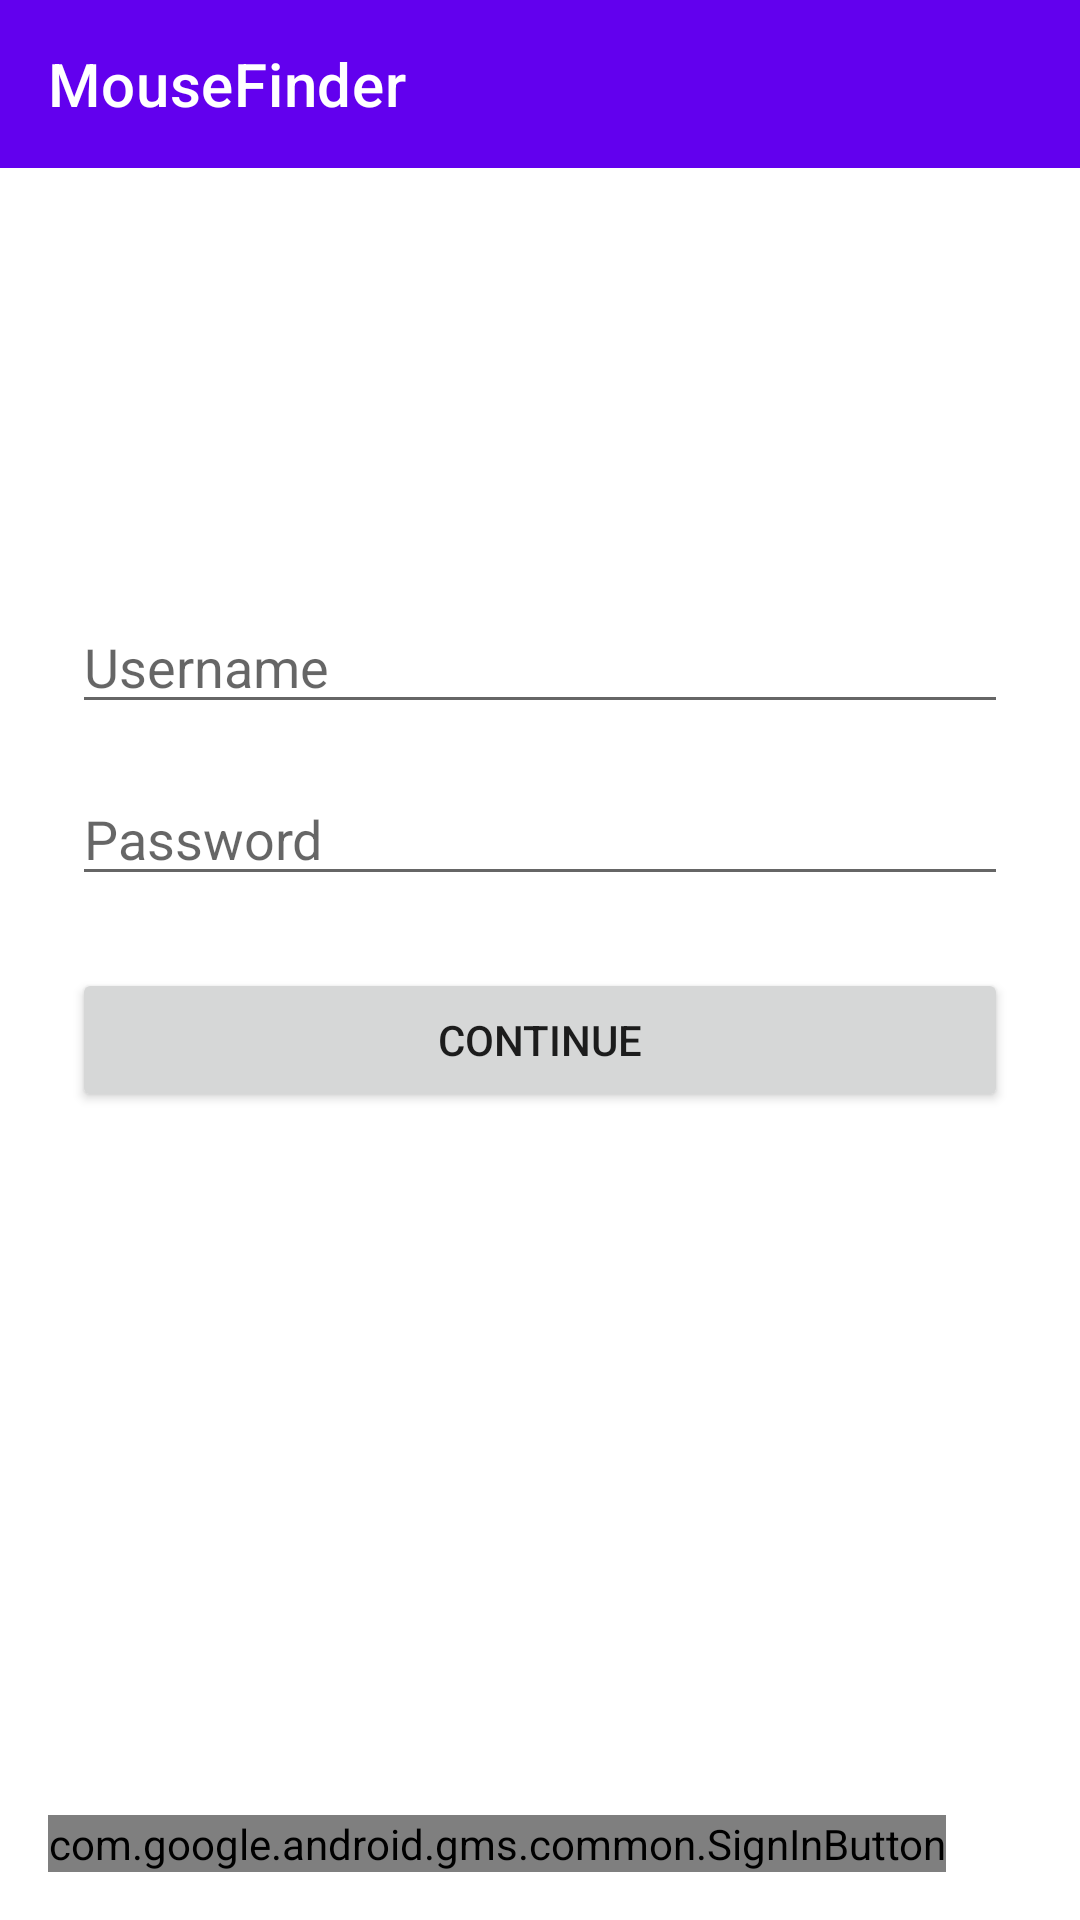

Here is an Android app screen rendered from its layout file. Give the layout XML and the strings, colors and styles it references.
<!-- AndroidManifest.xml: application theme Theme.MouseFinder -->
<!-- res/layout/activity_welcome.xml -->
<?xml version="1.0" encoding="utf-8"?>
<LinearLayout
    xmlns:android="http://schemas.android.com/apk/res/android"
    xmlns:app="http://schemas.android.com/apk/res-auto"
    android:orientation="vertical"
    android:layout_width="match_parent"
    android:layout_height="match_parent">

    
    <androidx.appcompat.widget.Toolbar
        android:id="@+id/toolbar_welcome"
        android:layout_width="match_parent"
        android:layout_height="?attr/actionBarSize"
        android:background="?attr/colorPrimary"
        app:title="MouseFinder"
        app:titleTextColor="@android:color/white" />

    
    <androidx.constraintlayout.widget.ConstraintLayout
        android:layout_width="match_parent"
        android:layout_height="0dp"
        android:layout_weight="1">

        
        <ScrollView
            android:id="@+id/scrollContent"
            android:layout_width="0dp"
            android:layout_height="0dp"
            app:layout_constraintTop_toTopOf="parent"
            app:layout_constraintBottom_toTopOf="@+id/btnGoogleSignIn"
            app:layout_constraintStart_toStartOf="parent"
            app:layout_constraintEnd_toEndOf="parent">

            <LinearLayout
                android:orientation="vertical"
                android:layout_width="match_parent"
                android:layout_height="wrap_content"
                android:gravity="center_horizontal"
                android:padding="24dp">

                
                <ImageView
                    android:layout_width="96dp"
                    android:layout_height="96dp"
                    android:src="@mipmap/ic_launcher"
                    android:contentDescription="App Logo"
                    android:layout_marginBottom="24dp"/>

                
                <EditText
                    android:id="@+id/etUsername"
                    android:layout_width="match_parent"
                    android:layout_height="wrap_content"
                    android:hint="Username"
                    android:inputType="textPersonName"
                    android:layout_marginBottom="16dp"/>

                
                <EditText
                    android:id="@+id/etPassword"
                    android:layout_width="match_parent"
                    android:layout_height="wrap_content"
                    android:hint="Password"
                    android:inputType="textPassword"
                    android:layout_marginBottom="24dp"/>

                
                <Button
                    android:id="@+id/btnContinue"
                    android:layout_width="match_parent"
                    android:layout_height="wrap_content"
                    android:text="Continue"
                    android:layout_marginBottom="32dp"/>

            </LinearLayout>
        </ScrollView>

        
        <com.google.android.gms.common.SignInButton
            android:id="@+id/btnGoogleSignIn"
            android:layout_width="wrap_content"
            android:layout_height="wrap_content"
            android:layout_margin="16dp"
            app:layout_constraintBottom_toBottomOf="parent"
            app:layout_constraintStart_toStartOf="parent"
            app:buttonSize="icon_only"
            app:colorScheme="dark"/>
    </androidx.constraintlayout.widget.ConstraintLayout>
</LinearLayout>
<!-- resources referenced by this layout -->
<resources>
  <style name="Theme.MouseFinder" parent="Theme.MaterialComponents.DayNight.NoActionBar">
          <item name="colorPrimary">@color/purple_500</item>
          <item name="colorPrimaryVariant">@color/purple_700</item>
          <item name="colorOnPrimary">@android:color/white</item>
          <item name="colorSecondary">@color/teal_200</item>
          <item name="colorOnSecondary">@android:color/black</item>
      </style>
  <color name="purple_500">#6200EE</color>
  <color name="purple_700">#3700B3</color>
  <color name="teal_200">#03DAC5</color>
</resources>
